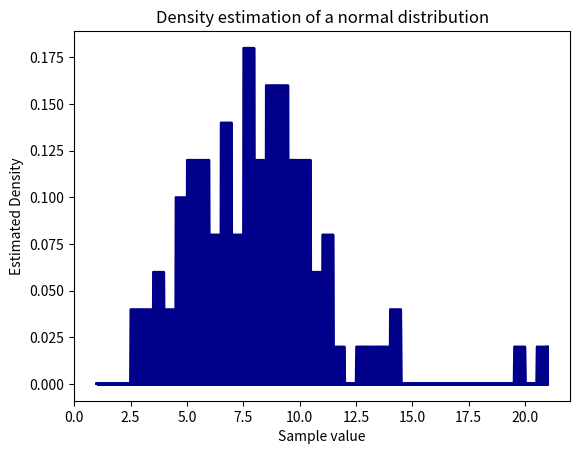

This chart was generated by the following Python code:
# ========================================
# [] File Name : histogram_1d.py
#
# [] Creation Date : April 2018
#
# [] Author 2 : Ali Gholami
#
# ========================================

import matplotlib.pyplot as plt
import numpy as np

# Number of samples
NUM_SAMPLES = 100

# Bin size of the Histogram
BIN_SIZE = 0.5

# Known density parameters
MEAN = 5
STANDARD_DEVIATION = 3
RANGE_MIN = 1
RANGE_MAX = 20

# Generates random normal numbers in a range
def truncated_normal(mean, std, num_samples, min, max):
    """
        Return samples with normal distribution inside the given region
    """
    return  (np.random.normal(loc=mean, scale=std, size=num_samples) % (max - min) + min)

# Implements saomple counting strategy
def sample_count_in_bins(samples, bin_size):
    """
        Find the number of existing samples in each bin of the Histogram and return k * n / v as the density of that bin.
        Return a dictionary containing the bin steps and the density inside them.
    """

    # Sample counts in each bin of the Histogram
    sample_counts = {
            '1': 0,
            '2': 0
    }

    for sample in samples:
        # Find the location of sample in Histogram
        bin_index = int(sample / bin_size) + 1
        bin_number_str = str(bin_index)

        if bin_number_str in sample_counts:
            # Update the value of that key
            sample_counts[bin_number_str] += 1
        else:
            # Simply create that key inside dictionary and assign it as 1
            sample_counts[bin_number_str] = 1

    
    # Return the results dictionary
    return sample_counts


# Draws the density in matplotlib
def draw_density(range_min, range_max, which_bin, bin_size, num_samples_in_bin, hist_height_of_each_sample):

    interval_low = range_min + which_bin * bin_size
    interval_high = interval_low + bin_size

    # GENERATE MANY POINTS!!!!
    x = np.linspace(1, 21, 1000)
    plt.plot(x, list(map(lambda x: num_samples_in_bin*hist_height_of_each_sample if interval_low <= x <= interval_high else 0, x)), color='darkblue')
    plt.fill_between(x, list(map(lambda x: num_samples_in_bin*hist_height_of_each_sample if interval_low <= x <= interval_high else 0, x)), color='darkblue')


# Implemenets the density estimation method
def find_density(sample_count_dict, num_samples, bin_size):

    # This is the height of density for each sample that can be calculated as heigh = 1 / (n * v)
    # v is bin size in this case
    # n is the number of all samples

    height_of_density_for_each_sample = 1 / (num_samples * bin_size)

    # Iterate the sample_count_dict
    for bin_number, sample_count in sample_count_dict.items():
        draw_density(RANGE_MIN, RANGE_MAX, int(bin_number), BIN_SIZE, sample_count, height_of_density_for_each_sample)

    # Display the plot
    plt.title('Density estimation of a normal distribution')
    plt.xlabel('Sample value')
    plt.ylabel('Estimated Density')
    plt.show()

# One dimensional array of data
samples_1d = truncated_normal(MEAN, STANDARD_DEVIATION, NUM_SAMPLES, RANGE_MIN, RANGE_MAX)

# Find the number of sample count in each bin of the Histogram
sample_counts_dict = sample_count_in_bins(samples_1d, BIN_SIZE)

# Estimate the density and plot it
find_density(sample_counts_dict, NUM_SAMPLES, BIN_SIZE)
